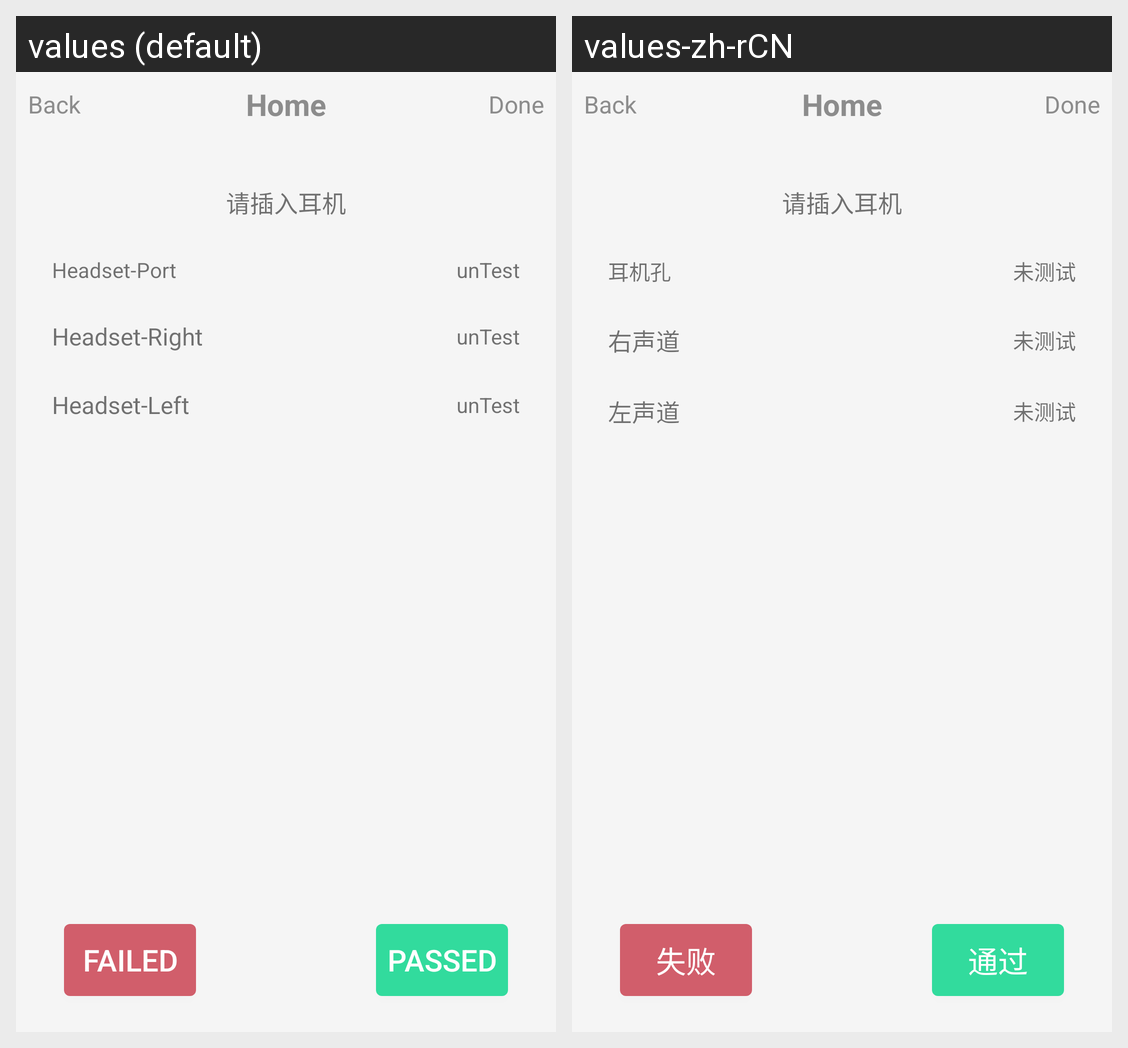

Here is an Android app screen in its default locale and in the app's own translations. Write out the translated-string differences for the strings that appear on this screen.
Android screen res/layout/activity_headset.xml rendered under 2 locales, left to right: values (default), values-zh-rCN. Device: Nexus 5 (rendered at 1080×1920; each locale shown at half size, 540×960, under a caption strip naming it); theme AppTheme.
Strings drawn on this screen, with the default value and each locale's value (text and hints the layout hard-codes, and strings that could not be matched under every locale, appear in the picture but are not listed):

HeadsetRight
  values: Headset-Right
  values-zh-rCN: 右声道

HeadsetLeft
  values: Headset-Left
  values-zh-rCN: 左声道

UnTest
  values: unTest
  values-zh-rCN: 未测试

Failed
  values: Failed
  values-zh-rCN: 失败

Passed
  values: Passed
  values-zh-rCN: 通过

HeadsetPort
  values: Headset-Port
  values-zh-rCN: 耳机孔
